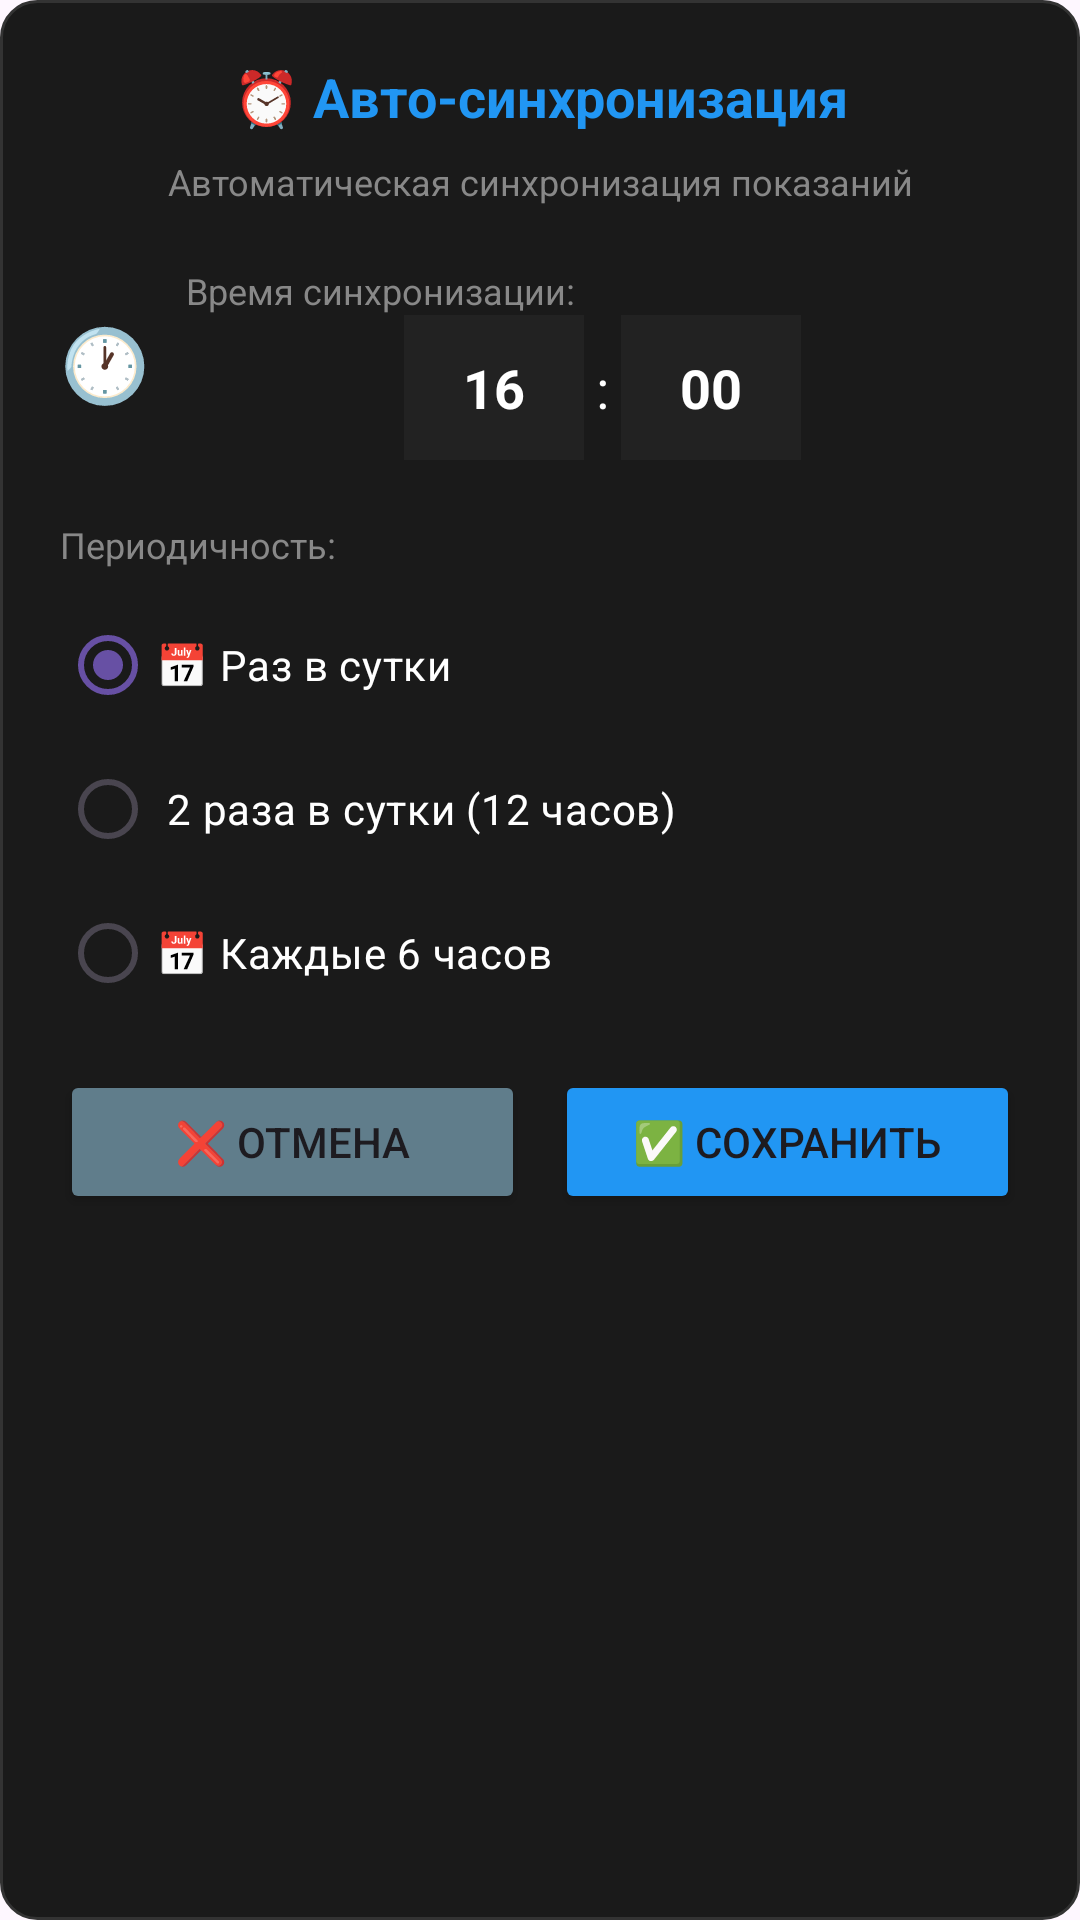

Write the Android layout XML for this screen, with the resource values it uses.
<!-- AndroidManifest.xml: application theme Theme.Mercury230 -->
<!-- res/layout/dialog_auto_sync_settings.xml -->
<?xml version="1.0" encoding="utf-8"?>
<LinearLayout xmlns:android="http://schemas.android.com/apk/res/android"
    android:layout_width="match_parent"
    android:layout_height="wrap_content"
    android:orientation="vertical"
    android:background="@drawable/dialog_rounded_bg"
    android:padding="20dp">

    <TextView
        android:layout_width="match_parent"
        android:layout_height="wrap_content"
        android:text="⏰ Авто-синхронизация"
        android:textColor="#2196F3"
        android:textStyle="bold"
        android:textSize="18sp"
        android:layout_marginBottom="8dp"
        android:gravity="center"/>

    <TextView
        android:layout_width="match_parent"
        android:layout_height="wrap_content"
        android:text="Автоматическая синхронизация показаний"
        android:textColor="#888888"
        android:textSize="12sp"
        android:gravity="center"
        android:layout_marginBottom="20dp"/>

    <LinearLayout
        android:layout_width="match_parent"
        android:layout_height="wrap_content"
        android:orientation="horizontal"
        android:gravity="center_vertical"
        android:layout_marginBottom="20dp">

        <TextView
            android:layout_width="wrap_content"
            android:layout_height="wrap_content"
            android:text="🕐"
            android:textSize="24sp"
            android:layout_marginEnd="12dp"/>

        <LinearLayout
            android:layout_width="0dp"
            android:layout_weight="1"
            android:layout_height="wrap_content"
            android:orientation="vertical">

            <TextView
                android:layout_width="wrap_content"
                android:layout_height="wrap_content"
                android:text="Время синхронизации:"
                android:textColor="#888888"
                android:textSize="12sp"/>

            <LinearLayout
                android:layout_width="match_parent"
                android:layout_height="wrap_content"
                android:orientation="horizontal"
                android:gravity="center">

                <EditText
                    android:id="@+id/etSyncHour"
                    android:layout_width="60dp"
                    android:layout_height="wrap_content"
                    android:inputType="number"
                    android:background="#222"
                    android:textColor="#fff"
                    android:textSize="18sp"
                    android:textStyle="bold"
                    android:padding="12dp"
                    android:gravity="center"
                    android:text="16"
                    android:maxLength="2"/>

                <TextView
                    android:layout_width="wrap_content"
                    android:layout_height="wrap_content"
                    android:text=":"
                    android:textColor="#fff"
                    android:textSize="18sp"
                    android:layout_marginStart="4dp"
                    android:layout_marginEnd="4dp"/>

                <EditText
                    android:id="@+id/etSyncMinute"
                    android:layout_width="60dp"
                    android:layout_height="wrap_content"
                    android:inputType="number"
                    android:background="#222"
                    android:textColor="#fff"
                    android:textSize="18sp"
                    android:textStyle="bold"
                    android:padding="12dp"
                    android:gravity="center"
                    android:text="00"
                    android:maxLength="2"/>
            </LinearLayout>
        </LinearLayout>
    </LinearLayout>

    <LinearLayout
        android:layout_width="match_parent"
        android:layout_height="wrap_content"
        android:orientation="vertical"
        android:layout_marginBottom="15dp">

        <TextView
            android:layout_width="wrap_content"
            android:layout_height="wrap_content"
            android:text="Периодичность:"
            android:textColor="#888888"
            android:textSize="12sp"
            android:layout_marginBottom="8dp"/>

        <RadioGroup
            android:id="@+id/rgSyncPeriod"
            android:layout_width="match_parent"
            android:layout_height="wrap_content">

            <RadioButton
                android:id="@+id/rbDaily"
                android:layout_width="match_parent"
                android:layout_height="wrap_content"
                android:text="📅 Раз в сутки"
                android:textColor="#fff"
                android:checked="true"/>

            <RadioButton
                android:id="@+id/rbTwiceDaily"
                android:layout_width="match_parent"
                android:layout_height="wrap_content"
                android:text=" 2 раза в сутки (12 часов)"
                android:textColor="#fff"/>

            <RadioButton
                android:id="@+id/rbEvery6Hours"
                android:layout_width="match_parent"
                android:layout_height="wrap_content"
                android:text="📅 Каждые 6 часов"
                android:textColor="#fff"/>
        </RadioGroup>
    </LinearLayout>

    <LinearLayout
        android:layout_width="match_parent"
        android:layout_height="wrap_content"
        android:orientation="horizontal">

        <Button
            android:id="@+id/btnCancelAutoSync"
            android:layout_width="0dp"
            android:layout_weight="1"
            android:layout_height="wrap_content"
            android:text="❌ Отмена"
            android:backgroundTint="#607D8B"
            android:layout_marginEnd="5dp"/>

        <Button
            android:id="@+id/btnSaveAutoSync"
            android:layout_width="0dp"
            android:layout_weight="1"
            android:layout_height="wrap_content"
            android:text="✅ Сохранить"
            android:backgroundTint="#2196F3"
            android:layout_marginStart="5dp"/>
    </LinearLayout>
</LinearLayout>
<!-- resources referenced by this layout -->
<resources>
  <!-- drawable dialog_rounded_bg (drawable) -->
  <?xml version="1.0" encoding="utf-8"?>
  <shape xmlns:android="http://schemas.android.com/apk/res/android"
      android:shape="rectangle">
      <solid android:color="#1a1a1a"/>
      <corners android:radius="12dp"/>
      <stroke android:width="1dp" android:color="#333333"/>
  </shape>
  <style name="Theme.Mercury230" parent="Base.Theme.Mercury230" />
  <style name="Base.Theme.Mercury230" parent="Theme.Material3.DayNight.NoActionBar">
  
  
      </style>
</resources>
